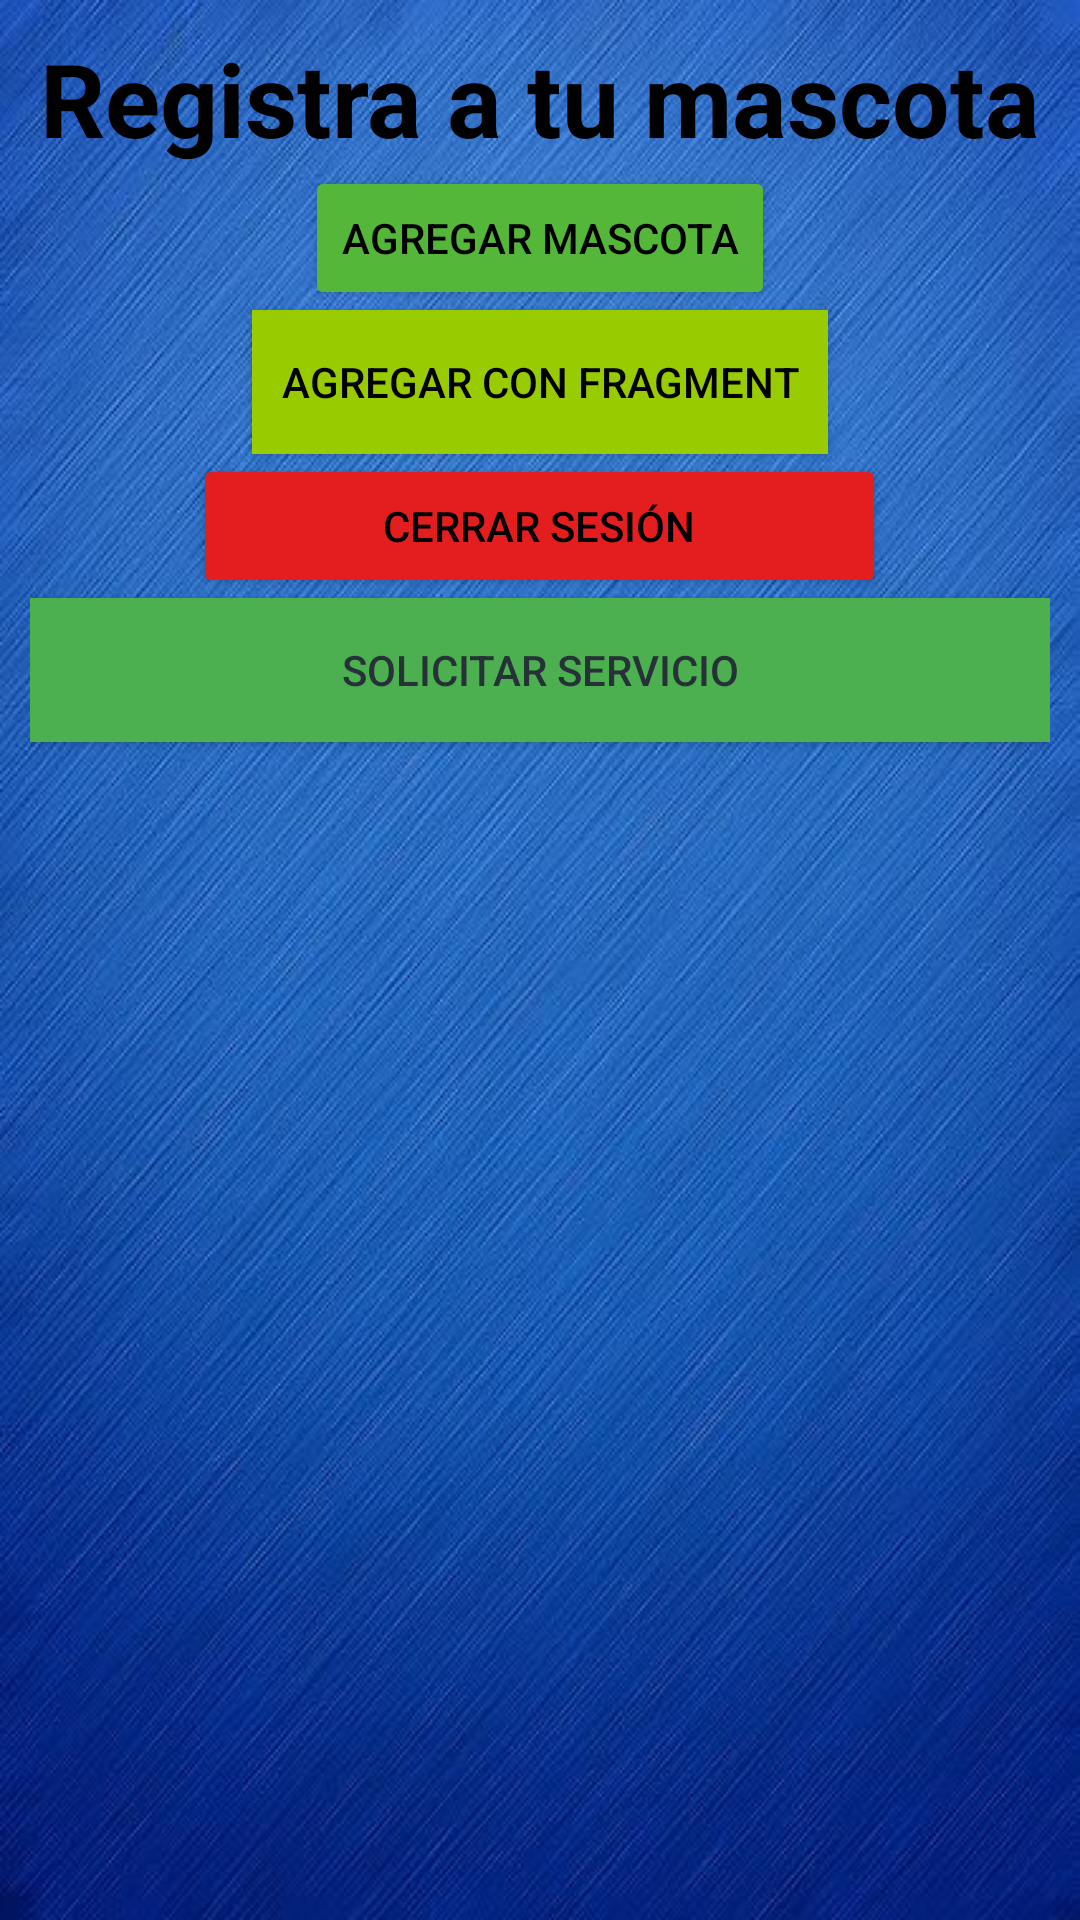

Android layout source for this screen:
<!-- AndroidManifest.xml: application theme Theme.Proyecto_Final_Veterinaria -->
<!-- res/layout/activity_main.xml -->
<?xml version="1.0" encoding="utf-8"?>
<androidx.constraintlayout.widget.ConstraintLayout xmlns:android="http://schemas.android.com/apk/res/android"
    xmlns:app="http://schemas.android.com/apk/res-auto"
    xmlns:tools="http://schemas.android.com/tools"
    android:layout_width="match_parent"
    android:layout_height="match_parent"
    android:background="@drawable/bb1"
    tools:context=".MainActivity">

    <LinearLayout
        android:id="@+id/linearLayout"
        android:layout_width="0dp"
        android:layout_height="0dp"
        android:layout_marginStart="16dp"
        android:layout_marginTop="16dp"
        android:layout_marginEnd="16dp"
        android:layout_marginBottom="16dp"
        android:orientation="vertical"
        app:layout_constraintBottom_toBottomOf="parent"
        app:layout_constraintEnd_toEndOf="parent"
        app:layout_constraintStart_toStartOf="parent"
        app:layout_constraintTop_toTopOf="parent" />


    <LinearLayout
        android:id="@+id/linearLayout3"
        android:layout_width="0dp"
        android:layout_height="656dp"
        android:layout_margin="10dp"
        android:layout_marginStart="5dp"
        android:layout_marginTop="5dp"
        android:layout_marginEnd="5dp"
        android:gravity="center"
        android:orientation="vertical"
        app:layout_constraintEnd_toEndOf="parent"
        app:layout_constraintStart_toStartOf="parent"
        app:layout_constraintTop_toTopOf="parent"
        tools:ignore="MissingConstraints">


        <TextView
            android:id="@+id/title"
            android:layout_width="match_parent"
            android:layout_height="wrap_content"
            android:gravity="center"
            android:text="Registra a tu mascota"
            android:textColor="#000"
            android:textSize="34sp"
            android:textStyle="bold" />


        <Button
            android:id="@+id/btn_add"
            android:layout_width="wrap_content"
            android:layout_height="wrap_content"
            android:backgroundTint="#55B73A"
            android:gravity="center|center_horizontal"
            android:text="Agregar Mascota"
            android:textColor="@color/black" />

        <Button
            android:id="@+id/btn_add_fragment"
            android:layout_width="192dp"
            android:layout_height="wrap_content"
            android:background="#8BC34A"
            android:backgroundTint="@android:color/holo_green_light"
            android:text="agregar con fragment"
            android:textColor="@color/black" />

        <Button
            android:id="@+id/btn_close"
            android:layout_width="231dp"
            android:layout_height="48dp"
            android:backgroundTint="#E41E1E"
            android:text="cerrar sesión"
            android:textColor="@color/black" />

        <Button
            android:id="@+id/btn_citaas"
            android:layout_width="match_parent"
            android:layout_height="wrap_content"
            android:background="#4CAF50"
            android:text="Solicitar Servicio"
            android:textColor="#263238" />

        <androidx.recyclerview.widget.RecyclerView
            android:id="@+id/recyclerViewSingle"
            android:layout_width="match_parent"
            android:layout_height="match_parent" />

    </LinearLayout>
</androidx.constraintlayout.widget.ConstraintLayout>
<!-- resources referenced by this layout -->
<resources>
  <color name="black">#FF000000</color>
  <!-- drawable bb1: jpg bitmap (drawable, 64482 bytes) -->
  <style name="Theme.Proyecto_Final_Veterinaria" parent="Theme.MaterialComponents.DayNight.DarkActionBar">
          
          <item name="colorPrimary">@color/purple_500</item>
          <item name="colorPrimaryVariant">@color/purple_700</item>
          <item name="colorOnPrimary">@color/white</item>
          
          <item name="colorSecondary">@color/teal_200</item>
          <item name="colorSecondaryVariant">@color/teal_700</item>
          <item name="colorOnSecondary">@color/black</item>
          
          <item name="android:statusBarColor">?attr/colorPrimaryVariant</item>
          
      </style>
  <color name="purple_500">#FF4081</color>
  <color name="purple_700">#FF3700B3</color>
  <color name="white">#FFFFFFFF</color>
  <color name="teal_200">#FF03DAC5</color>
  <color name="teal_700">#FF018786</color>
</resources>
